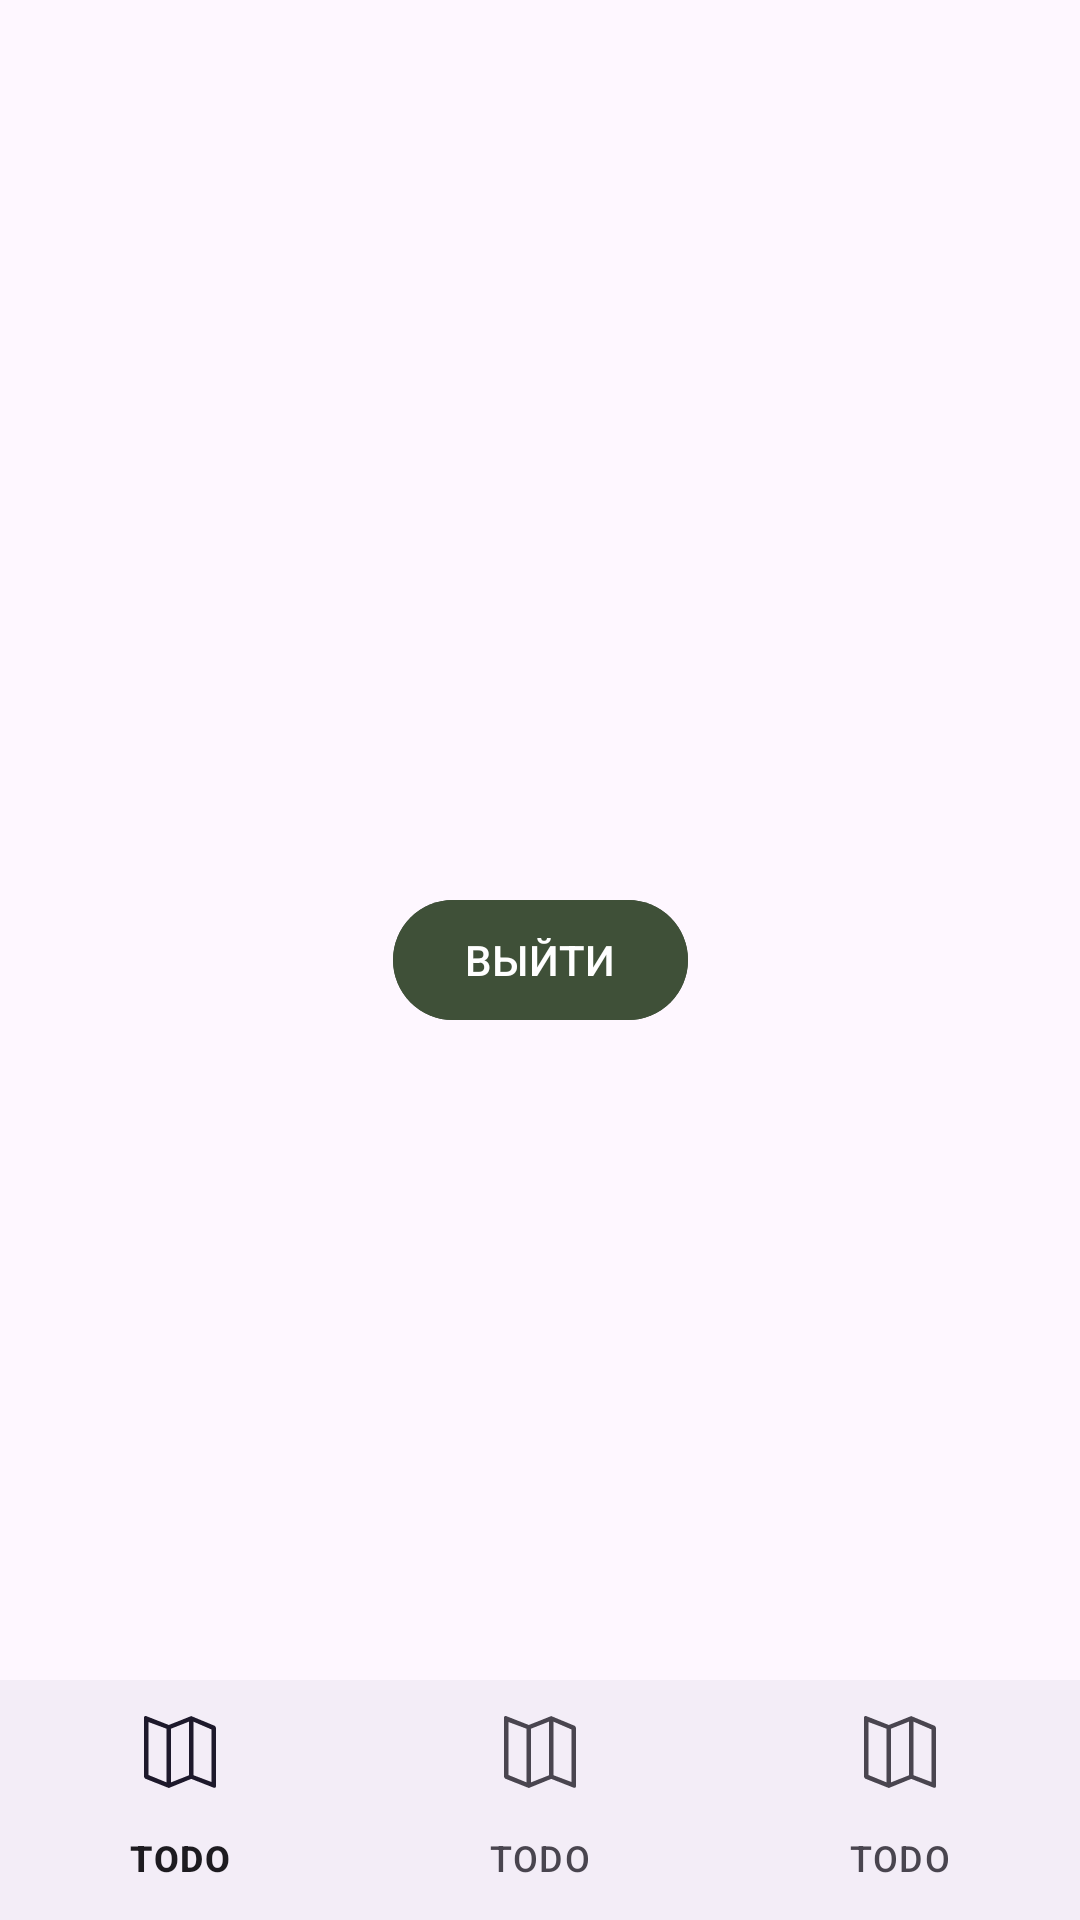

Layout XML and referenced resources for this Android screen:
<!-- AndroidManifest.xml: application theme Theme.Material3.Light.NoActionBar -->
<!-- res/layout/fragment_profile.xml -->
<?xml version="1.0" encoding="utf-8"?>
<androidx.constraintlayout.widget.ConstraintLayout xmlns:android="http://schemas.android.com/apk/res/android"
    xmlns:app="http://schemas.android.com/apk/res-auto" android:layout_height="match_parent" android:layout_width="match_parent">

    <TextView
        app:layout_constraintBottom_toBottomOf="parent"
        app:layout_constraintLeft_toLeftOf="parent"
        app:layout_constraintRight_toRightOf="parent"
        app:layout_constraintTop_toTopOf="parent"
        android:id="@+id/user_details"
        android:layout_width="wrap_content"
        android:layout_height="wrap_content"/>
    <com.google.android.material.button.MaterialButton
        android:id="@+id/logout"
        android:layout_width="wrap_content"
        android:backgroundTint="#3F5038"
        android:layout_height="wrap_content"
        android:text="@string/logout"
        app:layout_constraintBottom_toBottomOf="parent"
        app:layout_constraintLeft_toLeftOf="parent"
        app:layout_constraintRight_toRightOf="parent"
        app:layout_constraintTop_toTopOf="parent" />








    <com.google.android.material.bottomnavigation.BottomNavigationView
        app:layout_constraintBottom_toBottomOf="parent"
        app:layout_constraintLeft_toLeftOf="parent"
        app:layout_constraintRight_toRightOf="parent"

        android:id="@+id/bottom_navigation"
        app:menu="@menu/bottom_nav_menu"
        android:layout_gravity="start"
        android:layout_width="match_parent"
        android:layout_height="wrap_content"
        android:layout_alignParentBottom="true" />

</androidx.constraintlayout.widget.ConstraintLayout>
<!-- resources referenced by this layout -->
<resources>
  <!-- drawable belka: vector/xml drawable (drawable, 13917 chars, omitted) -->
  <string name="belka">belka</string>
  <string name="logout">ВЫЙТИ</string>
</resources>
